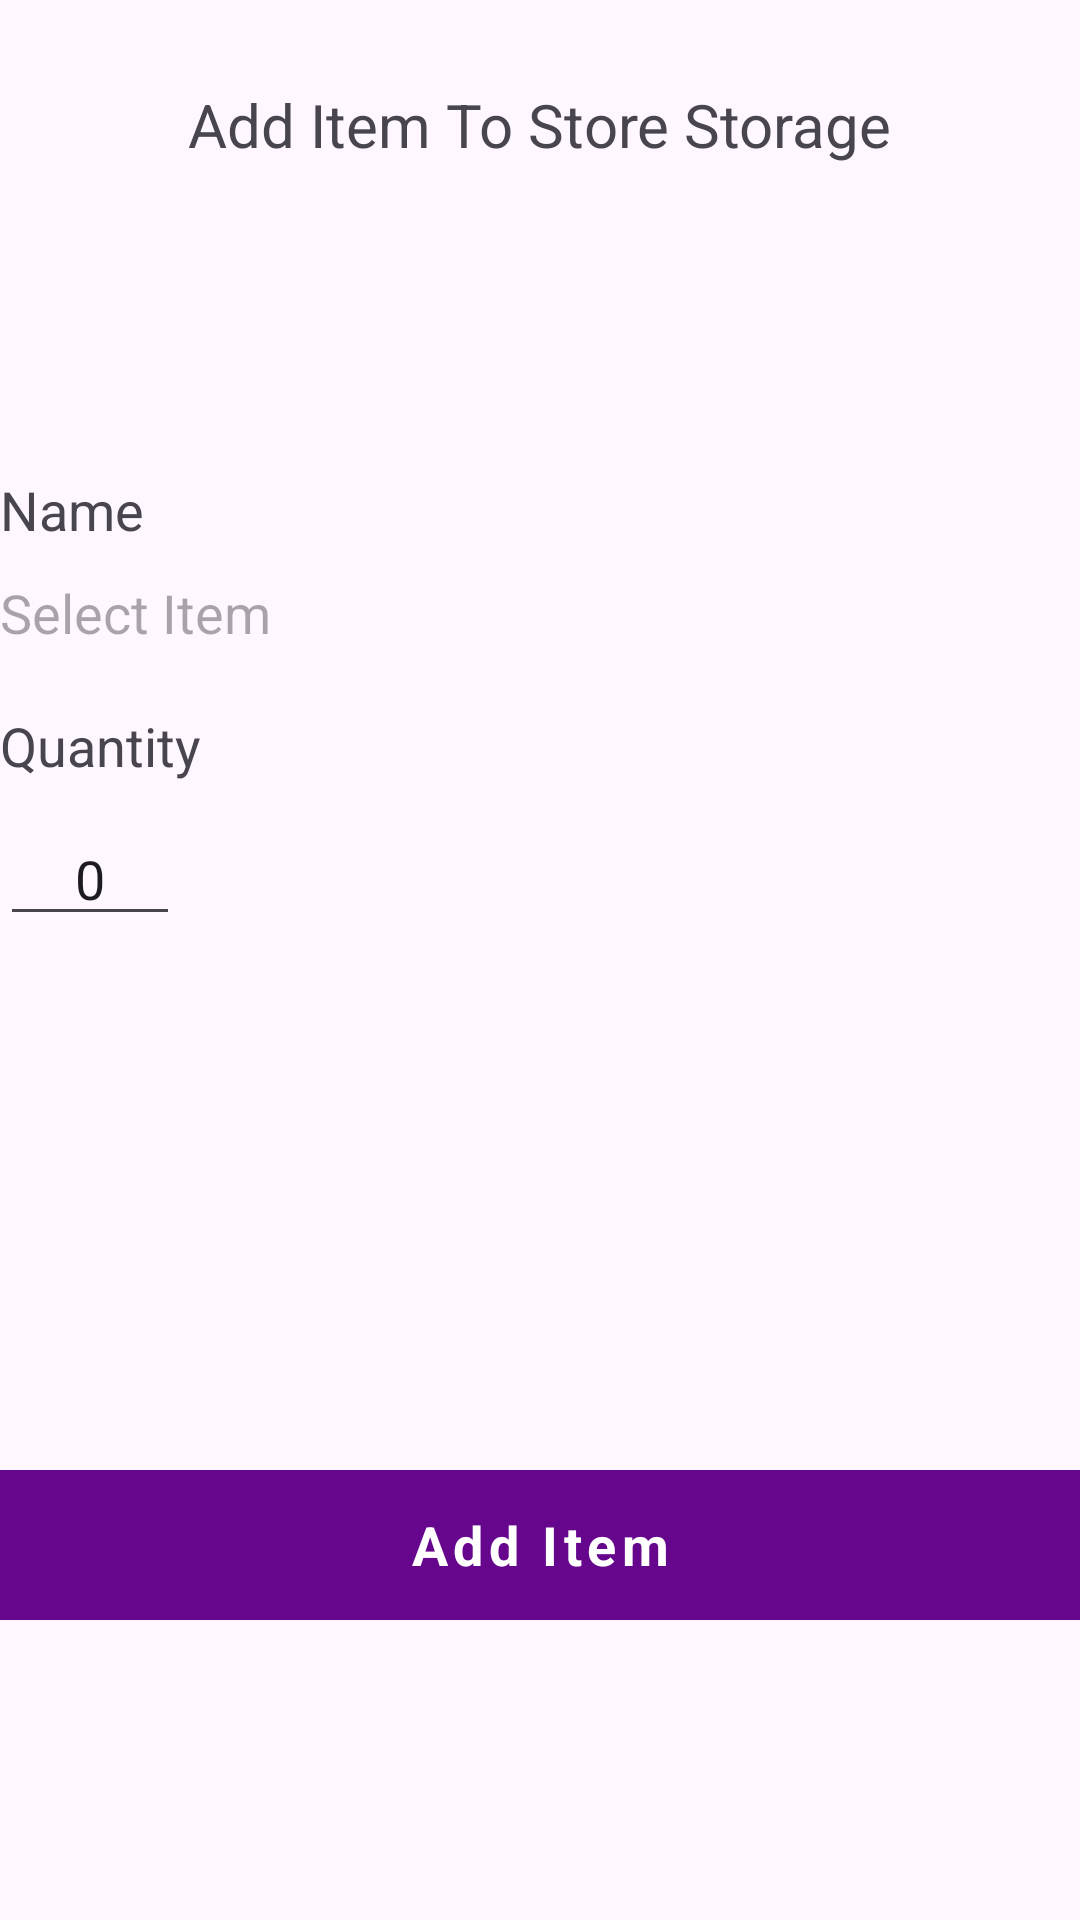

The Android layout XML behind this screen, and the referenced resources:
<!-- AndroidManifest.xml: application theme Theme.MobileProgFinal -->
<!-- res/layout/activity_store_add_item.xml -->
<?xml version="1.0" encoding="utf-8"?>
<androidx.constraintlayout.widget.ConstraintLayout xmlns:android="http://schemas.android.com/apk/res/android"
    xmlns:app="http://schemas.android.com/apk/res-auto"
    xmlns:tools="http://schemas.android.com/tools"
    android:id="@+id/main"
    android:layout_width="match_parent"
    android:layout_height="match_parent"
    tools:context=".StoreAddItem">

    <TextView
        android:id="@+id/textView10"
        android:layout_width="wrap_content"
        android:layout_height="wrap_content"
        android:layout_marginTop="28dp"
        android:textSize="20sp"
        android:text="Add Item To Store Storage"
        app:layout_constraintEnd_toEndOf="parent"
        app:layout_constraintStart_toStartOf="parent"
        app:layout_constraintTop_toTopOf="parent" />

    <TextView
        android:id="@+id/textView11"
        android:layout_width="wrap_content"
        android:layout_height="wrap_content"
        android:layout_marginBottom="10dp"
        android:text="Name"
        android:textSize="18sp"
        app:layout_constraintBottom_toTopOf="@+id/itemName"
        app:layout_constraintStart_toStartOf="@+id/itemName" />

    <TextView
        android:id="@+id/textView12"
        android:layout_width="wrap_content"
        android:layout_height="wrap_content"
        android:layout_marginTop="20dp"
        android:text="Quantity"
        android:textSize="18sp"
        app:layout_constraintStart_toStartOf="@+id/itemName"
        app:layout_constraintTop_toBottomOf="@+id/itemName" />

    <TextView
        android:id="@+id/itemName"
        android:layout_width="360dp"
        android:layout_height="wrap_content"
        android:layout_marginTop="192dp"
        android:drawableEnd="@drawable/arrow_down"
        android:ems="10"
        android:hint="Select Item"
        android:inputType="text"
        android:textSize="18dp"
        app:layout_constraintEnd_toEndOf="parent"
        app:layout_constraintStart_toStartOf="parent"
        app:layout_constraintTop_toTopOf="parent" />

    <EditText
        android:id="@+id/itemQty"
        android:layout_width="60dp"
        android:layout_height="wrap_content"
        android:layout_marginTop="10dp"
        android:ems="10"
        android:text="0"
        android:textAlignment="center"
        android:inputType="number"
        app:layout_constraintStart_toStartOf="@+id/textView12"
        app:layout_constraintTop_toBottomOf="@+id/textView12" />

    <TextView
        android:id="@+id/addItemBtn"
        android:layout_width="360dp"
        android:layout_height="50dp"
        android:layout_marginBottom="100dp"
        android:text="Add Item"
        android:textSize="18sp"
        android:textColor="@color/white"
        android:textStyle="bold"
        android:letterSpacing=".1"
        android:gravity="center"
        android:background="#66068C"
        app:layout_constraintBottom_toBottomOf="parent"
        app:layout_constraintEnd_toEndOf="parent"
        app:layout_constraintStart_toStartOf="parent" />
</androidx.constraintlayout.widget.ConstraintLayout>
<!-- resources referenced by this layout -->
<resources>
  <style name="Theme.MobileProgFinal" parent="Base.Theme.MobileProgFinal" />
  <style name="Base.Theme.MobileProgFinal" parent="Theme.Material3.DayNight.NoActionBar">
          
          
      </style>
  <!-- not gathered from this repository: default colours our renderer supplied (Android Studio template values) -->
  <color name="white">#FFFFFFFF</color>
</resources>
